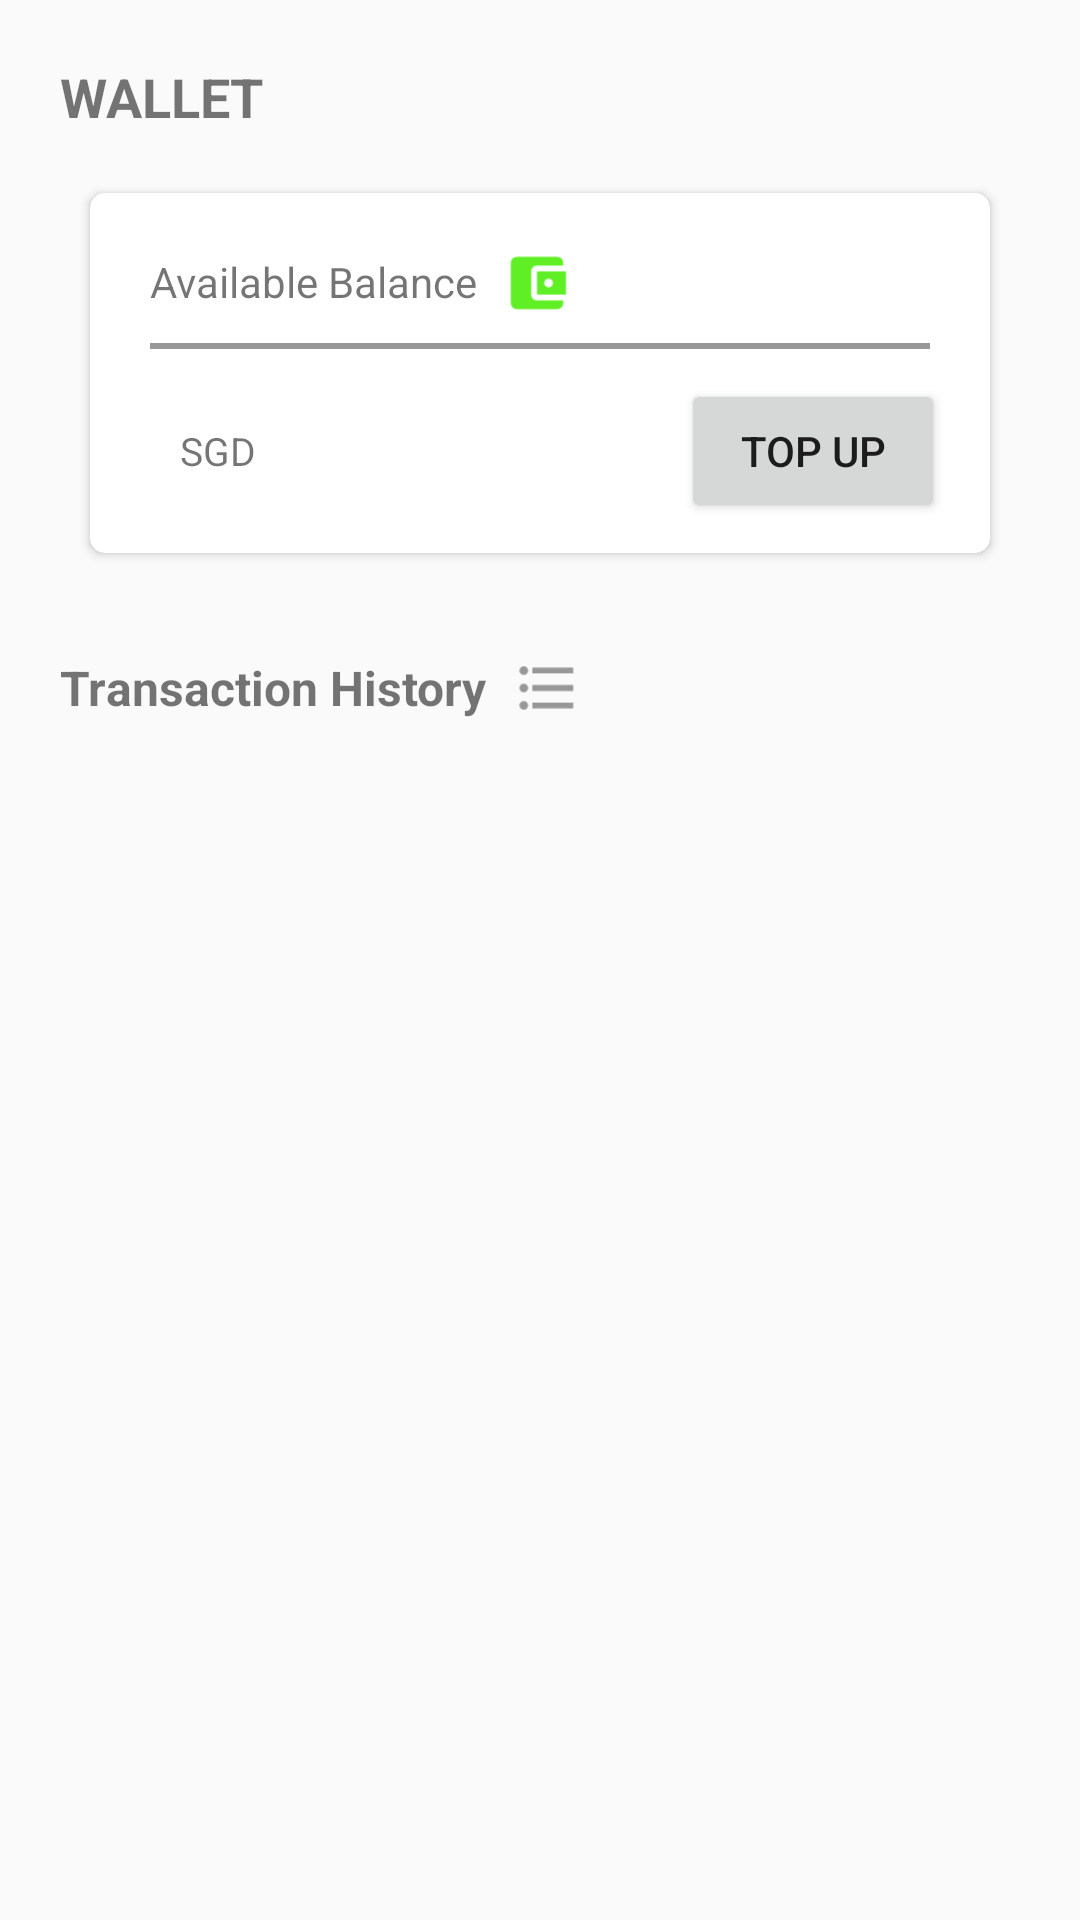

Layout XML and referenced resources for this Android screen:
<!-- AndroidManifest.xml: application theme AppTheme -->
<!-- res/layout/fragment_wallet.xml -->
<?xml version="1.0" encoding="utf-8"?>
<androidx.constraintlayout.widget.ConstraintLayout xmlns:android="http://schemas.android.com/apk/res/android"
    xmlns:app="http://schemas.android.com/apk/res-auto"
    xmlns:tools="http://schemas.android.com/tools"
    android:layout_width="match_parent"
    android:layout_height="match_parent"
    android:padding="0dp">

    <TextView
        android:id="@+id/textView12"
        android:layout_width="wrap_content"
        android:layout_height="wrap_content"
        android:layout_marginStart="20dp"
        android:layout_marginTop="20dp"
        android:text="@string/wallet"
        android:textSize="18sp"
        android:textStyle="bold"
        app:layout_constraintStart_toStartOf="parent"
        app:layout_constraintTop_toTopOf="parent" />

    <androidx.cardview.widget.CardView
        android:id="@+id/cardView"
        android:layout_width="match_parent"
        android:layout_height="120dp"
        android:layout_marginStart="30dp"
        android:layout_marginTop="20dp"
        android:layout_marginEnd="30dp"
        android:elevation="5dp"
        app:cardCornerRadius="5dp"
        app:layout_constraintEnd_toEndOf="parent"
        app:layout_constraintStart_toStartOf="parent"
        app:layout_constraintTop_toBottomOf="@+id/textView12">

        <LinearLayout
            android:layout_width="match_parent"
            android:layout_height="match_parent"
            android:orientation="vertical"
            android:padding="10dp">

            <LinearLayout
                android:layout_width="match_parent"
                android:layout_height="wrap_content"
                android:orientation="horizontal">

                <TextView
                    android:layout_width="wrap_content"
                    android:layout_height="wrap_content"
                    android:layout_marginStart="10dp"
                    android:layout_marginTop="10dp"
                    android:layout_marginEnd="0dp"
                    android:text="@string/availableBalance" />

                <ImageView
                    android:layout_width="40dp"
                    android:layout_height="40dp"
                    android:src="@drawable/wallet_icon_foreground"/>

            </LinearLayout>

            <View
                android:layout_width="match_parent"
                android:layout_height="2dp"
                android:layout_marginStart="10dp"
                android:layout_marginEnd="10dp"
                android:background="@color/darkGray" />

            <LinearLayout
                android:layout_width="match_parent"
                android:layout_height="wrap_content"
                android:layout_marginTop="10dp"
                android:orientation="horizontal"
                android:gravity="center_vertical">

                <TextView
                    android:id="@+id/balanceTV"
                    android:layout_width="wrap_content"
                    android:layout_height="wrap_content"
                    android:layout_margin="10dp"
                    android:textSize="16sp" />

                <TextView
                    android:layout_width="wrap_content"
                    android:layout_height="wrap_content"
                    android:text="@string/sgd"
                    android:textSize="13sp"/>

                <View
                    android:layout_width="0dp"
                    android:layout_height="0dp"
                    android:layout_weight="1"/>

                <Button
                    android:id="@+id/topUpBtn"
                    android:layout_width="wrap_content"
                    android:layout_height="wrap_content"
                    android:text="@string/topup"
                    android:layout_marginEnd="5dp"
                    android:elevation="2dp"
                    />


            </LinearLayout>

        </LinearLayout>

    </androidx.cardview.widget.CardView>

    <LinearLayout
        android:id="@+id/linearLayout"
        android:layout_width="match_parent"
        android:layout_height="wrap_content"
        android:layout_marginStart="20dp"
        android:layout_marginTop="25dp"
        android:layout_marginEnd="20dp"
        android:gravity="center_vertical"
        android:orientation="horizontal"
        app:layout_constraintEnd_toEndOf="parent"
        app:layout_constraintStart_toStartOf="parent"
        app:layout_constraintTop_toBottomOf="@+id/cardView">

        <TextView
            android:id="@+id/textView14"
            android:layout_width="wrap_content"
            android:layout_height="wrap_content"
            android:text="@string/transactionHistory"
            android:textSize="16sp"
            android:textStyle="bold"
            app:layout_constraintStart_toStartOf="parent"
            app:layout_constraintTop_toBottomOf="@+id/cardView" />

        <ImageView
            android:layout_width="40dp"
            android:layout_height="40dp"
            android:src="@drawable/transaction_icon_foreground"
            />

    </LinearLayout>

    <androidx.recyclerview.widget.RecyclerView
        android:id="@+id/transactionRecyclerView"
        android:layout_width="match_parent"
        android:layout_height="0dp"
        android:layout_marginStart="10dp"
        android:layout_marginTop="10dp"
        android:layout_marginEnd="10dp"
        android:layout_marginBottom="50dp"
        android:padding="10dp"
        app:layout_constraintBottom_toBottomOf="parent"
        app:layout_constraintEnd_toEndOf="parent"
        app:layout_constraintStart_toStartOf="parent"
        app:layout_constraintTop_toBottomOf="@+id/linearLayout" />


</androidx.constraintlayout.widget.ConstraintLayout>
<!-- resources referenced by this layout -->
<resources>
  <color name="darkGray">#979797</color>
  <!-- drawable transaction_icon_foreground (drawable) -->
  <vector xmlns:android="http://schemas.android.com/apk/res/android"
      android:width="108dp"
      android:height="108dp"
      android:viewportWidth="108"
      android:viewportHeight="108"
      android:tint="#979797">
    <group android:scaleX="2.61"
        android:scaleY="2.61"
        android:translateX="22.68"
        android:translateY="22.68">
      <path
          android:fillColor="@android:color/white"
          android:pathData="M4,10.5c-0.83,0 -1.5,0.67 -1.5,1.5s0.67,1.5 1.5,1.5 1.5,-0.67 1.5,-1.5 -0.67,-1.5 -1.5,-1.5zM4,4.5c-0.83,0 -1.5,0.67 -1.5,1.5S3.17,7.5 4,7.5 5.5,6.83 5.5,6 4.83,4.5 4,4.5zM4,16.5c-0.83,0 -1.5,0.68 -1.5,1.5s0.68,1.5 1.5,1.5 1.5,-0.68 1.5,-1.5 -0.67,-1.5 -1.5,-1.5zM7,19h14v-2L7,17v2zM7,13h14v-2L7,11v2zM7,5v2h14L21,5L7,5z"/>
    </group>
  </vector>
  <!-- drawable wallet_icon_foreground (drawable) -->
  <vector xmlns:android="http://schemas.android.com/apk/res/android"
      android:width="108dp"
      android:height="108dp"
      android:viewportWidth="108"
      android:viewportHeight="108"
      android:tint="#5FEF24">
    <group android:scaleX="2.61"
        android:scaleY="2.61"
        android:translateX="22.68"
        android:translateY="22.68">
      <path
          android:fillColor="@android:color/white"
          android:pathData="M21,18v1c0,1.1 -0.9,2 -2,2L5,21c-1.11,0 -2,-0.9 -2,-2L3,5c0,-1.1 0.89,-2 2,-2h14c1.1,0 2,0.9 2,2v1h-9c-1.11,0 -2,0.9 -2,2v8c0,1.1 0.89,2 2,2h9zM12,16h10L22,8L12,8v8zM16,13.5c-0.83,0 -1.5,-0.67 -1.5,-1.5s0.67,-1.5 1.5,-1.5 1.5,0.67 1.5,1.5 -0.67,1.5 -1.5,1.5z"/>
    </group>
  </vector>
  <string name="availableBalance">Available Balance</string>
  <string name="sgd">SGD</string>
  <string name="topup">Top Up</string>
  <string name="transactionHistory">Transaction History</string>
  <string name="wallet">WALLET</string>
  <style name="AppTheme" parent="Theme.AppCompat.Light.NoActionBar">
          
          <item name="colorPrimary">@color/colorPrimary</item>
          <item name="colorPrimaryDark">@color/colorPrimaryDark</item>
          <item name="colorAccent">@color/colorAccent</item>
      </style>
  <color name="colorPrimary">#00BCD4</color>
  <color name="colorPrimaryDark">#03A9F4</color>
  <color name="colorAccent">#009688</color>
</resources>
